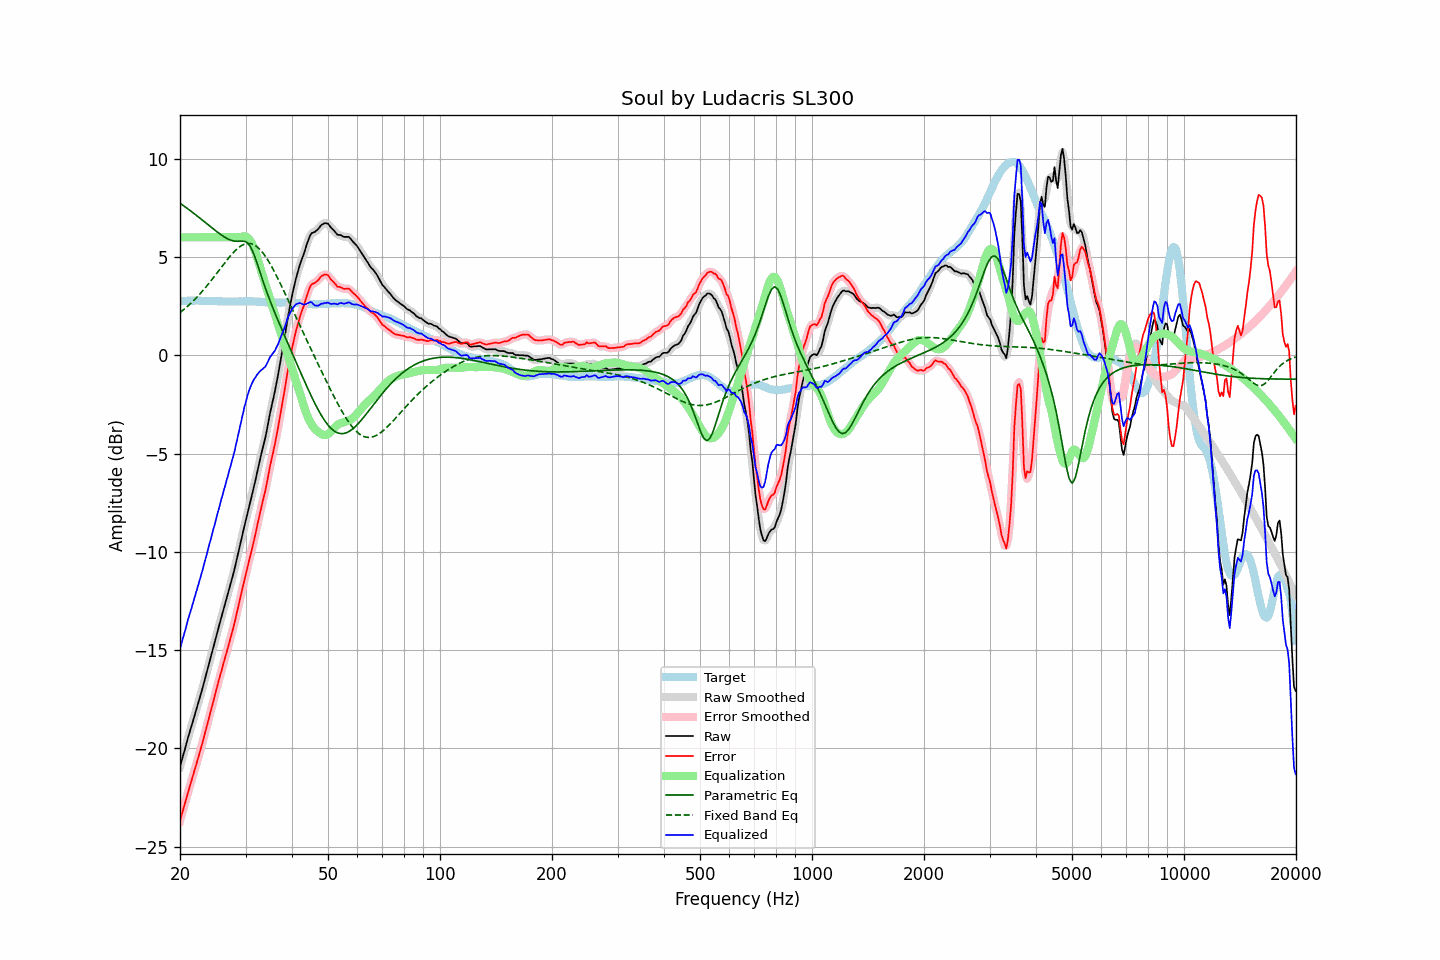

Source data for this figure (header and first rows):
frequency, raw, error, smoothed, error_smoothed, equalization, parametric_eq, fixed_band_eq, equalized_raw, equalized_smoothed, target
20.00, -20.94, -23.68, -20.94, -23.68, 6.00, 7.74, 2.17, -14.94, -14.94, 2.74
20.20, -20.64, -23.39, -20.64, -23.39, 6.00, 7.68, 2.24, -14.64, -14.64, 2.75
20.40, -20.34, -23.10, -20.34, -23.10, 6.00, 7.62, 2.30, -14.34, -14.34, 2.76
20.61, -20.06, -22.82, -20.05, -22.81, 6.00, 7.56, 2.37, -14.06, -14.05, 2.76
20.81, -19.74, -22.52, -19.75, -22.52, 6.00, 7.50, 2.44, -13.74, -13.75, 2.77
21.02, -19.45, -22.22, -19.46, -22.23, 6.00, 7.44, 2.51, -13.45, -13.46, 2.77
21.23, -19.18, -21.96, -19.17, -21.95, 6.00, 7.38, 2.59, -13.18, -13.17, 2.78
21.44, -18.89, -21.67, -18.90, -21.68, 6.00, 7.32, 2.67, -12.89, -12.90, 2.78
21.66, -18.63, -21.41, -18.62, -21.41, 6.00, 7.26, 2.74, -12.63, -12.62, 2.78
21.87, -18.34, -21.12, -18.34, -21.13, 6.00, 7.19, 2.83, -12.34, -12.34, 2.78
22.09, -18.06, -20.85, -18.07, -20.85, 6.00, 7.13, 2.91, -12.06, -12.07, 2.79
22.31, -17.78, -20.57, -17.79, -20.57, 6.00, 7.06, 3.00, -11.78, -11.79, 2.79
22.54, -17.51, -20.29, -17.51, -20.29, 6.00, 7.00, 3.08, -11.51, -11.51, 2.78
22.76, -17.23, -19.99, -17.23, -20.00, 6.00, 6.93, 3.18, -11.23, -11.23, 2.77
22.99, -16.94, -19.71, -16.93, -19.70, 6.00, 6.87, 3.27, -10.94, -10.93, 2.77
23.22, -16.63, -19.40, -16.63, -19.39, 6.00, 6.80, 3.36, -10.63, -10.63, 2.77
23.45, -16.32, -19.07, -16.32, -19.08, 6.00, 6.74, 3.46, -10.32, -10.32, 2.76
23.69, -16.02, -18.78, -16.01, -18.77, 6.00, 6.67, 3.56, -10.02, -10.01, 2.76
23.92, -15.69, -18.45, -15.70, -18.45, 6.00, 6.60, 3.66, -9.69, -9.70, 2.76
24.16, -15.38, -18.14, -15.39, -18.14, 6.00, 6.54, 3.76, -9.38, -9.39, 2.75
24.40, -15.07, -17.83, -15.07, -17.83, 6.00, 6.47, 3.87, -9.07, -9.07, 2.75
24.65, -14.77, -17.52, -14.76, -17.52, 6.00, 6.41, 3.97, -8.77, -8.76, 2.75
24.89, -14.44, -17.20, -14.45, -17.20, 6.00, 6.34, 4.08, -8.44, -8.45, 2.75
25.14, -14.15, -16.91, -14.14, -16.89, 6.00, 6.28, 4.19, -8.15, -8.14, 2.75
25.39, -13.83, -16.57, -13.84, -16.59, 6.00, 6.22, 4.29, -7.83, -7.84, 2.74
25.65, -13.55, -16.29, -13.54, -16.29, 6.00, 6.16, 4.40, -7.55, -7.54, 2.74
25.91, -13.25, -15.99, -13.25, -15.99, 6.00, 6.10, 4.51, -7.25, -7.25, 2.74
26.16, -12.94, -15.68, -12.95, -15.69, 6.00, 6.05, 4.62, -6.94, -6.95, 2.74
26.43, -12.66, -15.40, -12.66, -15.40, 6.00, 6.00, 4.72, -6.66, -6.66, 2.74
26.69, -12.37, -15.11, -12.37, -15.11, 6.00, 5.95, 4.83, -6.37, -6.37, 2.74
26.96, -12.08, -14.82, -12.08, -14.82, 6.00, 5.91, 4.93, -6.08, -6.08, 2.74
27.23, -11.78, -14.52, -11.78, -14.52, 6.00, 5.88, 5.03, -5.78, -5.78, 2.74
27.50, -11.48, -14.21, -11.48, -14.22, 6.00, 5.84, 5.12, -5.48, -5.48, 2.74
27.77, -11.17, -13.91, -11.17, -13.91, 6.00, 5.82, 5.21, -5.17, -5.17, 2.73
28.05, -10.86, -13.59, -10.85, -13.58, 6.00, 5.80, 5.30, -4.86, -4.85, 2.73
28.33, -10.50, -13.23, -10.50, -13.24, 6.00, 5.80, 5.37, -4.50, -4.50, 2.73
28.62, -10.15, -12.88, -10.14, -12.88, 6.00, 5.80, 5.45, -4.15, -4.14, 2.73
28.90, -9.77, -12.51, -9.78, -12.51, 6.00, 5.80, 5.51, -3.76, -3.77, 2.74
29.19, -9.42, -12.16, -9.42, -12.16, 6.02, 5.81, 5.57, -3.40, -3.39, 2.74
29.48, -9.06, -11.80, -9.06, -11.80, 6.04, 5.81, 5.61, -3.02, -3.02, 2.74
29.78, -8.71, -11.46, -8.72, -11.46, 6.05, 5.80, 5.65, -2.66, -2.67, 2.75
30.08, -8.38, -11.13, -8.38, -11.12, 6.04, 5.76, 5.67, -2.35, -2.34, 2.75
30.38, -8.04, -10.79, -8.04, -10.79, 5.99, 5.72, 5.69, -2.05, -2.05, 2.74
30.68, -7.71, -10.45, -7.71, -10.45, 5.92, 5.61, 5.69, -1.79, -1.79, 2.74
30.99, -7.37, -10.11, -7.37, -10.11, 5.80, 5.50, 5.68, -1.57, -1.57, 2.74
31.30, -7.03, -9.77, -7.03, -9.77, 5.64, 5.32, 5.65, -1.39, -1.39, 2.74
31.61, -6.68, -9.42, -6.68, -9.42, 5.45, 5.13, 5.62, -1.23, -1.23, 2.74
31.93, -6.34, -9.08, -6.33, -9.06, 5.23, 4.90, 5.57, -1.12, -1.10, 2.74
32.24, -5.95, -8.68, -5.96, -8.69, 4.97, 4.67, 5.51, -0.98, -0.98, 2.73
32.57, -5.59, -8.32, -5.59, -8.31, 4.70, 4.42, 5.44, -0.89, -0.89, 2.72
32.89, -5.22, -7.94, -5.22, -7.94, 4.42, 4.17, 5.36, -0.79, -0.80, 2.72
33.22, -4.88, -7.59, -4.88, -7.60, 4.15, 3.92, 5.26, -0.73, -0.73, 2.71
33.55, -4.54, -7.25, -4.55, -7.26, 3.89, 3.68, 5.16, -0.65, -0.66, 2.71
33.89, -4.22, -6.92, -4.20, -6.90, 3.63, 3.44, 5.05, -0.59, -0.57, 2.70
34.23, -3.82, -6.52, -3.81, -6.50, 3.37, 3.21, 4.92, -0.44, -0.43, 2.70
34.57, -3.39, -6.08, -3.39, -6.08, 3.12, 2.99, 4.79, -0.27, -0.27, 2.69
34.92, -2.95, -5.64, -2.97, -5.67, 2.86, 2.77, 4.66, -0.09, -0.12, 2.69
35.27, -2.58, -5.27, -2.59, -5.28, 2.60, 2.57, 4.51, 0.02, 0.01, 2.69
35.62, -2.22, -4.91, -2.22, -4.90, 2.34, 2.36, 4.36, 0.12, 0.13, 2.69
35.97, -1.85, -4.54, -1.84, -4.53, 2.08, 2.16, 4.20, 0.23, 0.24, 2.68
... 635 more rows
